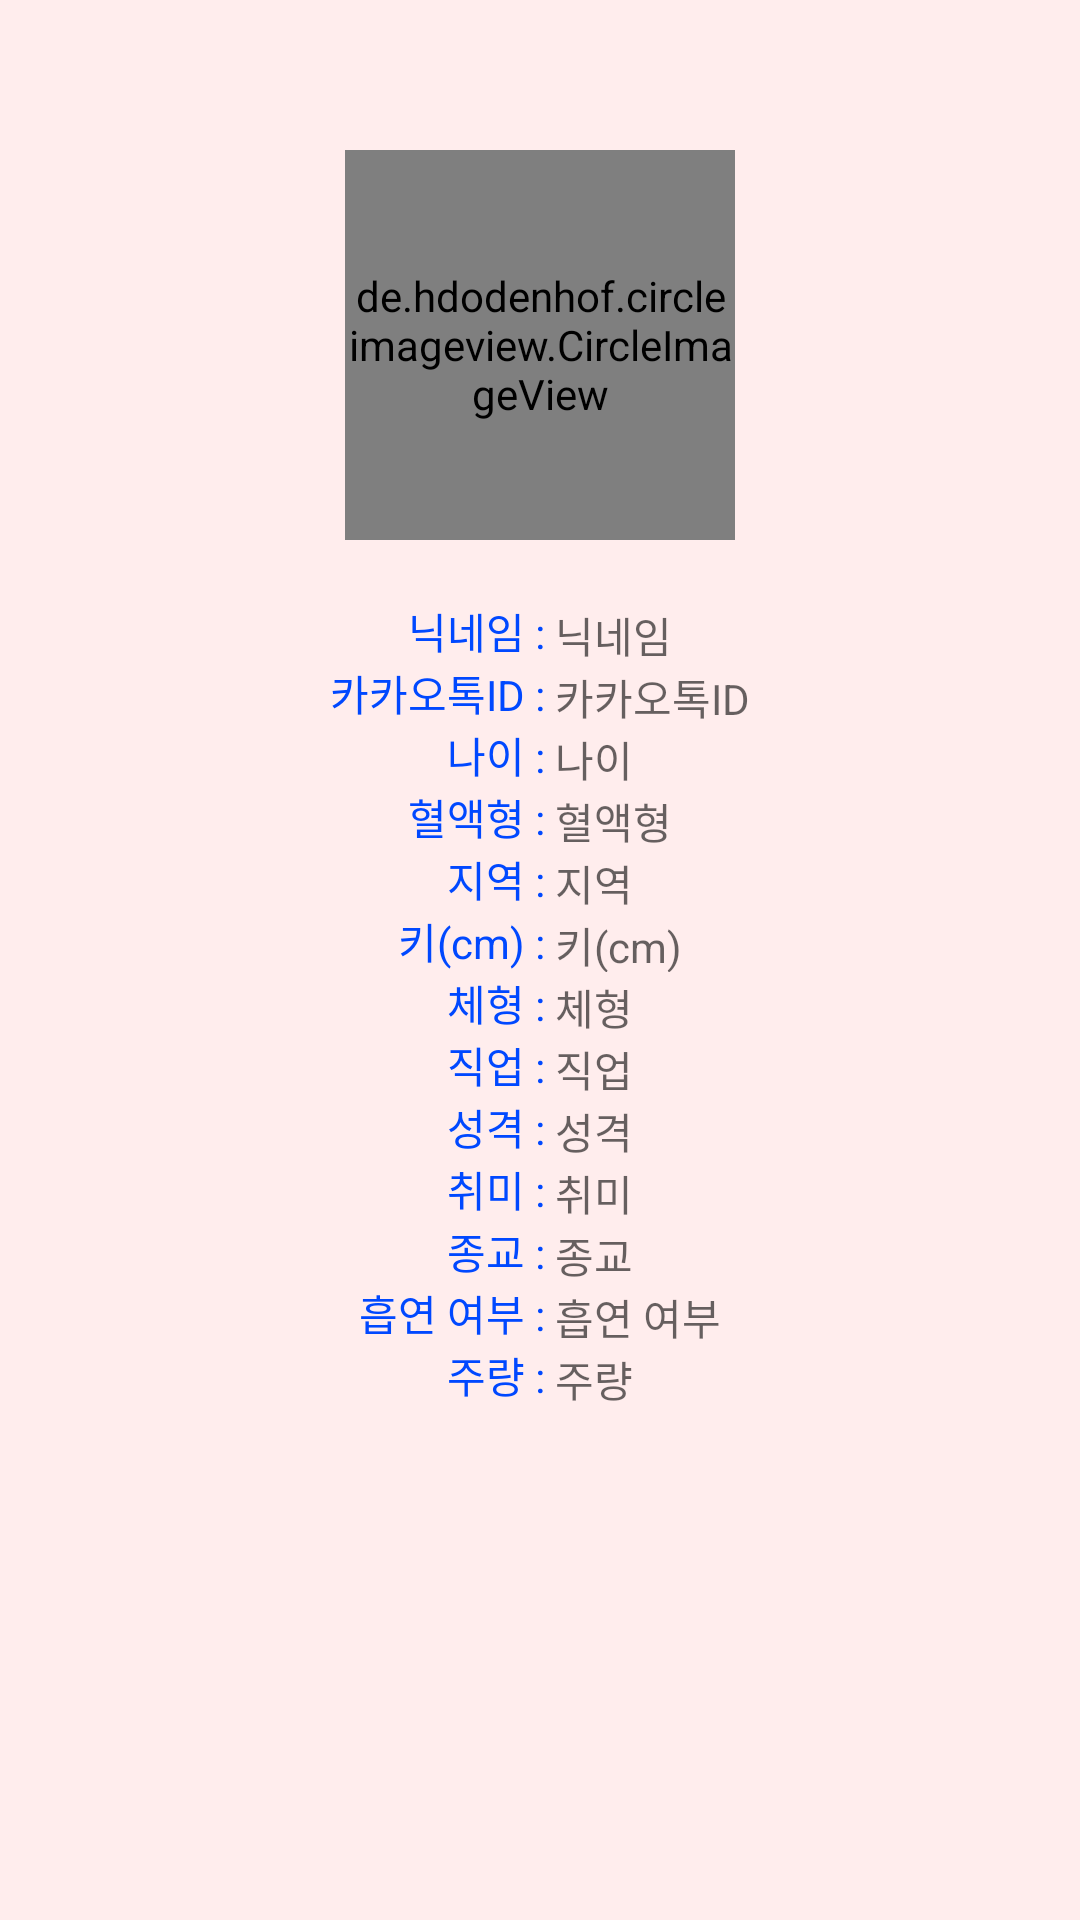

Layout XML and referenced resources for this Android screen:
<!-- AndroidManifest.xml: application theme AppTheme -->
<!-- res/layout/activity_matching_list_user_info.xml -->
<?xml version="1.0" encoding="utf-8"?>
<LinearLayout xmlns:android="http://schemas.android.com/apk/res/android"
    xmlns:app="http://schemas.android.com/apk/res-auto"
    xmlns:tools="http://schemas.android.com/tools"
    android:layout_width="match_parent"
    android:layout_height="match_parent"
    android:background="#ffeded"
    tools:context=".MatchingListUserInfoActivity">

    
    <LinearLayout
        android:id="@+id/introduction_layout"
        android:layout_width="match_parent"
        android:layout_height="wrap_content"
        android:orientation="vertical">

        <LinearLayout
            android:layout_width="wrap_content"
            android:layout_height="wrap_content"
            android:orientation="horizontal"
            android:layout_marginTop="50dp"
            android:layout_gravity="center" >

            <de.hdodenhof.circleimageview.CircleImageView
                android:id="@+id/profileImage"
                android:layout_width="130dp"
                android:layout_height="130dp"
                android:layout_centerHorizontal="true"
                android:layout_gravity="center"
                android:src="@drawable/loading_image" />
        </LinearLayout>

        <LinearLayout
            android:layout_width="wrap_content"
            android:layout_height="wrap_content"
            android:orientation="horizontal"
            android:layout_marginTop="20dp"
            android:layout_gravity="center_horizontal">

            <TextView
                android:layout_width="wrap_content"
                android:layout_height="wrap_content"
                android:text="닉네임 : "
                android:textColor="#0048ff"/>

            <TextView
                android:id="@+id/nickname"
                android:layout_width="wrap_content"
                android:layout_height="wrap_content"
                android:hint="닉네임"
                android:textColor="#000000" />
        </LinearLayout>

        <LinearLayout
            android:layout_width="wrap_content"
            android:layout_height="wrap_content"
            android:orientation="horizontal"
            android:layout_gravity="center_horizontal">

            <TextView
                android:layout_width="wrap_content"
                android:layout_height="wrap_content"
                android:text="카카오톡ID : "
                android:textColor="#0048ff"/>

            <TextView
                android:id="@+id/kakaoID"
                android:layout_width="wrap_content"
                android:layout_height="wrap_content"
                android:hint="카카오톡ID"
                android:textColor="#000000" />
        </LinearLayout>

        <LinearLayout
            android:layout_width="wrap_content"
            android:layout_height="wrap_content"
            android:orientation="horizontal"
            android:layout_gravity="center_horizontal">

            <TextView
                android:layout_width="wrap_content"
                android:layout_height="wrap_content"
                android:text="나이 : "
                android:textColor="#0048ff" />

            <TextView
                android:id="@+id/age"
                android:layout_width="wrap_content"
                android:layout_height="wrap_content"
                android:hint="나이"
                android:textColor="#000000" />
        </LinearLayout>

        <LinearLayout
            android:layout_width="wrap_content"
            android:layout_height="wrap_content"
            android:orientation="horizontal"
            android:layout_gravity="center_horizontal">

            <TextView
                android:layout_width="wrap_content"
                android:layout_height="wrap_content"
                android:text="혈액형 : "
                android:textColor="#0048ff" />

            <TextView
                android:id="@+id/blood"
                android:layout_width="wrap_content"
                android:layout_height="wrap_content"
                android:hint="혈액형"
                android:textColor="#000000" />
        </LinearLayout>

        <LinearLayout
            android:layout_width="wrap_content"
            android:layout_height="wrap_content"
            android:orientation="horizontal"
            android:layout_gravity="center_horizontal">

            <TextView
                android:layout_width="wrap_content"
                android:layout_height="wrap_content"
                android:text="지역 : "
                android:textColor="#0048ff" />

            <TextView
                android:id="@+id/area"
                android:layout_width="wrap_content"
                android:layout_height="wrap_content"
                android:hint="지역"
                android:textColor="#000000" />
        </LinearLayout>

        <LinearLayout
            android:layout_width="wrap_content"
            android:layout_height="wrap_content"
            android:orientation="horizontal"
            android:layout_gravity="center_horizontal">

            <TextView
                android:layout_width="wrap_content"
                android:layout_height="wrap_content"
                android:text="키(cm) : "
                android:textColor="#0048ff" />

            <TextView
                android:id="@+id/height"
                android:layout_width="wrap_content"
                android:layout_height="wrap_content"
                android:hint="키(cm)"
                android:textColor="#000000" />
        </LinearLayout>

        <LinearLayout
            android:layout_width="wrap_content"
            android:layout_height="wrap_content"
            android:orientation="horizontal"
            android:layout_gravity="center_horizontal">

            <TextView
                android:layout_width="wrap_content"
                android:layout_height="wrap_content"
                android:text="체형 : "
                android:textColor="#0048ff" />

            <TextView
                android:id="@+id/bodyType"
                android:layout_width="wrap_content"
                android:layout_height="wrap_content"
                android:hint="체형"
                android:textColor="#000000" />
        </LinearLayout>

        <LinearLayout
            android:layout_width="wrap_content"
            android:layout_height="wrap_content"
            android:orientation="horizontal"
            android:layout_gravity="center_horizontal">

            <TextView
                android:layout_width="wrap_content"
                android:layout_height="wrap_content"
                android:text="직업 : "
                android:textColor="#0048ff" />

            <TextView
                android:id="@+id/job"
                android:layout_width="wrap_content"
                android:layout_height="wrap_content"
                android:hint="직업"
                android:textColor="#000000" />
        </LinearLayout>

        <LinearLayout
            android:layout_width="wrap_content"
            android:layout_height="wrap_content"
            android:orientation="horizontal"
            android:layout_gravity="center_horizontal">

            <TextView
                android:layout_width="wrap_content"
                android:layout_height="wrap_content"
                android:text="성격 : "
                android:textColor="#0048ff" />

            <TextView
                android:id="@+id/personality"
                android:layout_width="wrap_content"
                android:layout_height="wrap_content"
                android:hint="성격"
                android:textColor="#000000" />
        </LinearLayout>

        <LinearLayout
            android:layout_width="wrap_content"
            android:layout_height="wrap_content"
            android:orientation="horizontal"
            android:layout_gravity="center_horizontal">

            <TextView
                android:layout_width="wrap_content"
                android:layout_height="wrap_content"
                android:text="취미 : "
                android:textColor="#0048ff" />

            <TextView
                android:id="@+id/hobby"
                android:layout_width="wrap_content"
                android:layout_height="wrap_content"
                android:hint="취미"
                android:textColor="#000000" />
        </LinearLayout>

        <LinearLayout
            android:layout_width="wrap_content"
            android:layout_height="wrap_content"
            android:orientation="horizontal"
            android:layout_gravity="center_horizontal">

            <TextView
                android:layout_width="wrap_content"
                android:layout_height="wrap_content"
                android:text="종교 : "
                android:textColor="#0048ff" />

            <TextView
                android:id="@+id/religion"
                android:layout_width="wrap_content"
                android:layout_height="wrap_content"
                android:hint="종교"
                android:textColor="#000000" />
        </LinearLayout>

        <LinearLayout
            android:layout_width="wrap_content"
            android:layout_height="wrap_content"
            android:orientation="horizontal"
            android:layout_gravity="center_horizontal">

            <TextView
                android:layout_width="wrap_content"
                android:layout_height="wrap_content"
                android:text="흡연 여부 : "
                android:textColor="#0048ff" />

            <TextView
                android:id="@+id/smoking"
                android:layout_width="wrap_content"
                android:layout_height="wrap_content"
                android:hint="흡연 여부"
                android:textColor="#000000" />
        </LinearLayout>

        <LinearLayout
            android:layout_width="wrap_content"
            android:layout_height="wrap_content"
            android:orientation="horizontal"
            android:layout_gravity="center_horizontal">

            <TextView
                android:layout_width="wrap_content"
                android:layout_height="wrap_content"
                android:text="주량 : "
                android:textColor="#0048ff" />

            <TextView
                android:id="@+id/alcohol"
                android:layout_width="wrap_content"
                android:layout_height="wrap_content"
                android:hint="주량"
                android:textColor="#000000" />
        </LinearLayout>

    </LinearLayout>

</LinearLayout>
<!-- resources referenced by this layout -->
<resources>
  <style name="AppTheme" parent="Theme.AppCompat.Light.DarkActionBar">
          
          <item name="colorPrimary">@color/colorPrimary</item>
          <item name="colorPrimaryDark">@color/colorPrimaryDark</item>
          <item name="colorAccent">#ff3333</item>
      </style>
  <color name="colorPrimary">#c4c4c4</color>
  <color name="colorPrimaryDark">#00574B</color>
</resources>
